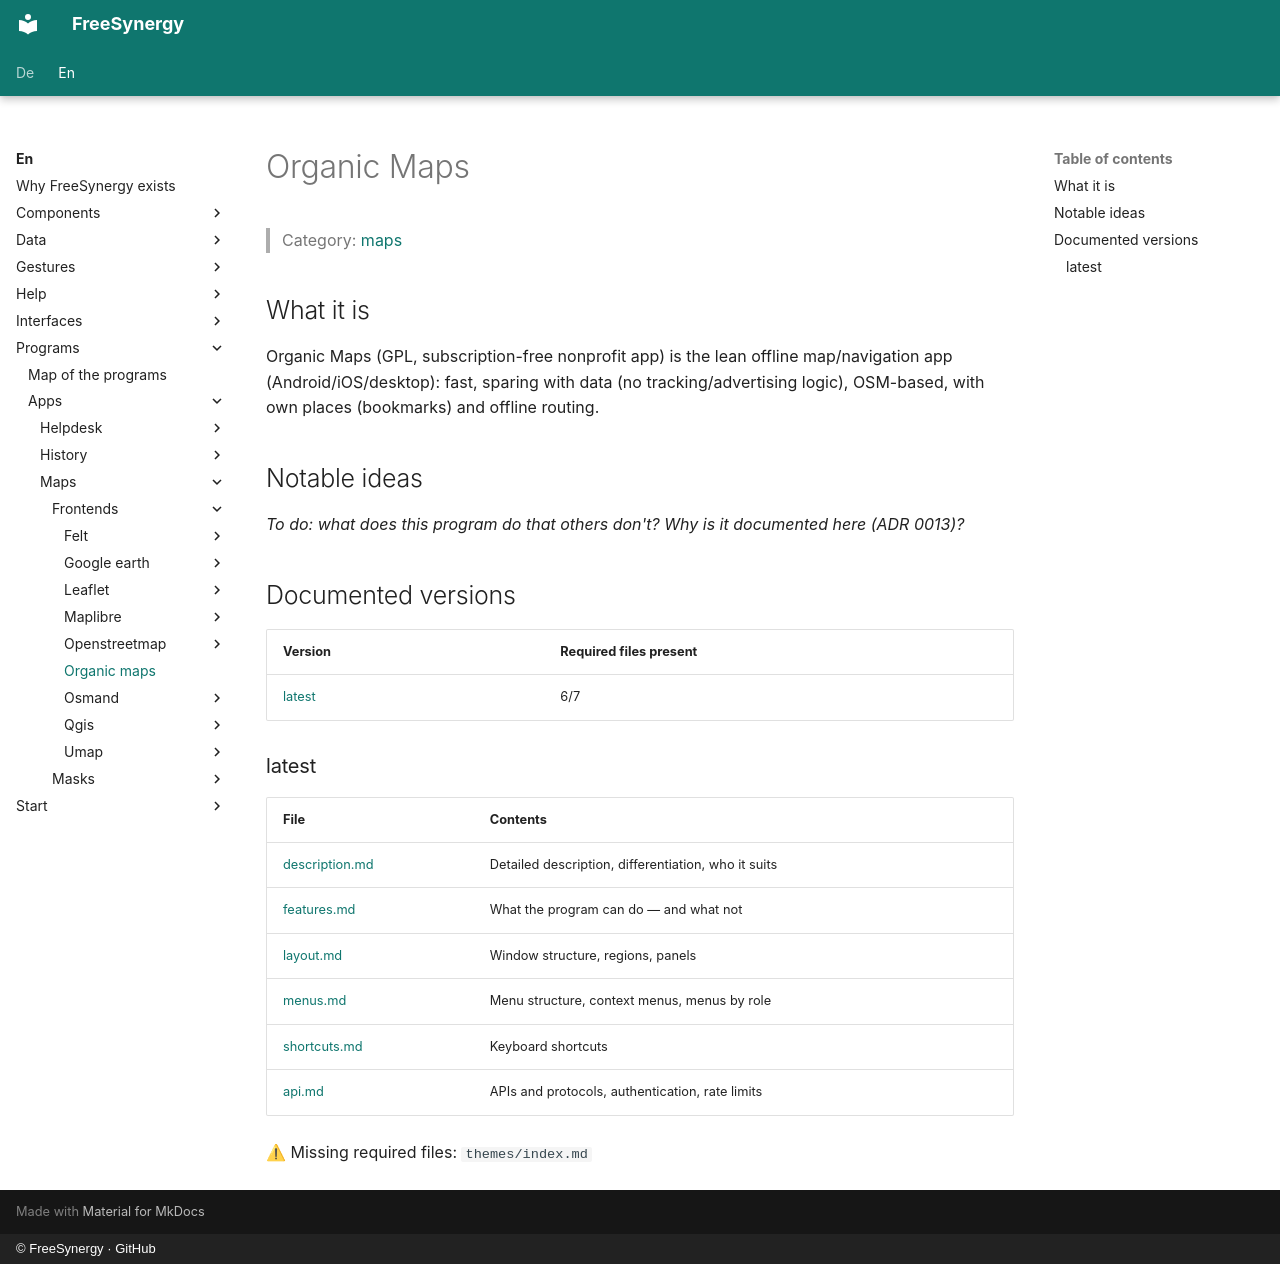

repository: FreeSynergy/fs-documentation · page: en/programs/apps/maps/frontends/organic-maps/index.html · generator: mkdocs · copyright: © FreeSynergy · GitHub

# Organic Maps

> Category: [maps](../../index.md)

## What it is

Organic Maps (GPL, subscription-free nonprofit app) is the lean offline map/navigation app (Android/iOS/desktop): fast, sparing with data (no tracking/advertising logic), OSM-based, with own places (bookmarks) and offline routing.

## Notable ideas

_To do: what does this program do that others don't? Why is it documented here (ADR 0013)?_

## Documented versions

<!-- gen:versions (scripts/gen_frontend_indexes.py) — edits inside are overwritten -->
| Version | Required files present |
|---------|------------------------|
| [latest](latest/description.md) | 6/7 |

### latest

| File | Contents |
|------|----------|
| [description.md](latest/description.md) | Detailed description, differentiation, who it suits |
| [features.md](latest/features.md) | What the program can do — and what not |
| [layout.md](latest/layout.md) | Window structure, regions, panels |
| [menus.md](latest/menus.md) | Menu structure, context menus, menus by role |
| [shortcuts.md](latest/shortcuts.md) | Keyboard shortcuts |
| [api.md](latest/api.md) | APIs and protocols, authentication, rate limits |

⚠ Missing required files: `themes/index.md`
<!-- /gen:versions -->
